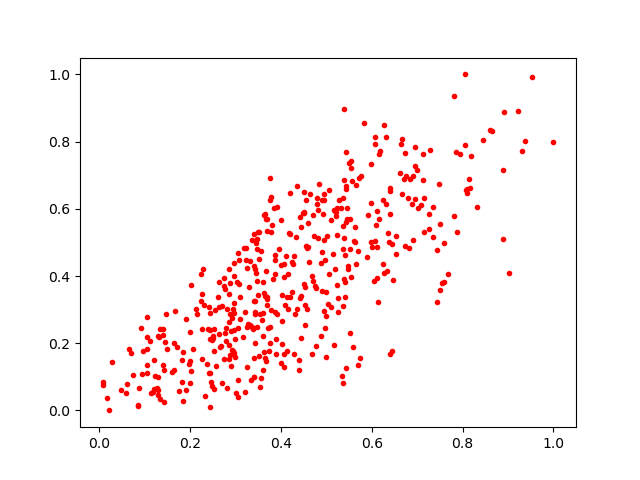

The table this chart was drawn from, first rows:
0.3738931, 0.17780663
0.4155, 0.3027
0.3104, 0.2735
0.4027, 0.1983
0.5356, 0.4803
0.8457, 0.8039
0.3902, 0.2863
0.8608, 0.8332
0.3627, 0.5821
0.7689, 0.407
0.8058, 0.7906
0.5526, 0.4814
0.1171, 0.05507
0.3493, 0.5301
0.2776, 0.3609
0.1404, 0.2411
0.3749, 0.6917
0.2642, 0.3815
0.2251, 0.241
0.5657, 0.6719
0.5187, 0.4208
0.7085, 0.6104
0.4296, 0.1686
0.2653, 0.1876
0.2484, 0.2098
0.3497, 0.3444
0.6108, 0.3927
0.4956, 0.6442
0.7442, 0.4768
0.3872, 0.4623
0.7873, 0.5308
0.7288, 0.7737
0.6916, 0.6974
0.2447, 0.212
0.3865, 0.4471
0.4001, 0.5679
0.6941, 0.6293
0.449, 0.5874
0.4428, 0.3336
0.8308, 0.6043
0.3427, 0.2931
0.3571, 0.09702
0.3086, 0.4479
0.6308, 0.8136
0.2974, 0.1698
0.6122, 0.5946
0.4695, 0.5807
0.7849, 0.7687
0.2401, 0.2424
0.2744, 0.3704
0.362, 0.3505
0.3054, 0.0401
0.4617, 0.4429
0.4099, 0.3138
0.4564, 0.4834
0.2524, 0.2417
0.3392, 0.2437
0.4004, 0.4341
0.3063, 0.09185
0.3483, 0.2473
0.522, 0.5773
... 405 more rows
